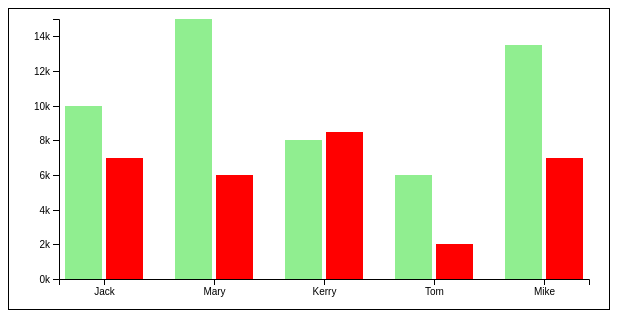
D3 v7 page, settled after 360 driven frames (6 s of simulated time); the page loaded 1 data file(s).


            window.onload = function() {
                // Canvas width and height
                let width = 600;
                let height = 300;
 
                // Create a SVG canvas
                const thisCanvas = d3.select("svg")
                    .attr("width", width)
                    .attr("height", height)
                    .attr("class", "svgCanvas");
 
                // We want some margin between the boundary of the canvas and the bar charts
                const margin = {top: 10, right: 20, bottom: 30, left: 50};
                width = width - margin.left - margin.right;
                height = height - margin.top - margin.bottom;
 
                // create the area to draw the bar chart
                // g is a SVG element to group multiple SVG elements
                // Now we can make the graph
                const barChartArea = thisCanvas
                    .append("g")
                    .attr("transform", "translate(" + margin.left + "," + margin.top + ")");
 
                // Set up a helper function to divide the x axis
                const x0 = d3.scaleBand()
                    .rangeRound([0, width])
                    .paddingInner(0.2); // padding between different groups
 
                // two properties for each group
                const keys = ["income", "spend"];
                // Set up a helper function to divide the x axis **within** a group
                const x1 = d3.scaleBand()
                    .padding(0.1); // padding between different properties within a group
 
                // helper function to calculate the height of each bar
                const y = d3.scaleLinear()
                    .rangeRound([height, 0]);

                // get the data
                d3.csv("fourth.csv").then(function(data) {
                    console.log(data);
 
                // for different groups
                x0.domain(data.map(function(d) { return d["name"]; }));
                // for properties within a group
                x1.domain(keys).rangeRound([0, x0.bandwidth()]);
                // for bar height
                y.domain([0, d3.max(data, function(d) {
                        return d3.max(keys, function(key) {
                            return parseInt(d[key]);
                        });
                    })
                ]);
 
                // Now we can make the graph
                barChartArea.append("g")
                    .selectAll("g")
                    .data(data)
                    .join("g")
                    // create groups
                    .attr("transform", function(d) { return "translate(" + x0(d["name"]) + ",0)"; })
                    .selectAll("rect")
                    // pre-processing the data
                    .data(function(d) { return keys.map(function(key) {
                        return {
                            key: key,
                            value: d[key],
                            name: d["name"]
                        };
                    })
                    })
                    .join("rect")
                    // start drawing bars for each property and each group
                    .attr("x", function(d) { return x1(d["key"]); })
                    .attr("y", function(d) { return y(d["value"]); })
                    .attr("width", x1.bandwidth())
                    .attr("height", function(d) { return height - y(d["value"]); })
                    .attr("fill", function(d) {
                        if(d["key"] === "income") {
                            return "lightgreen";
                        }
                        else if(d["key"] === "spend") {
                            return "red";
                        }
                     });
 
                // add x axis with ticks
                barChartArea.append("g")
                    .attr("class", "axis")
                    .attr("transform", "translate(0," + height + ")")
                    .call(d3.axisBottom(x0));
 
                // add y axis with ticks
                barChartArea.append("g")
                    .attr("class", "axis")
                    .call(d3.axisLeft(y).ticks(null, "s"))
                    .append("text")
                    .attr("x", 2)
                    .attr("y", y(y.ticks().pop()) + 0.5)
                    .attr("dy", "0.32em");
                });
            }
        

### data: fourth.csv
?name, income, spend
Jack, 10000, 7000
Mary, 15000, 6000
Kerry, 8000, 8500
Tom, 6000, 2000
Mike, 13500, 7000